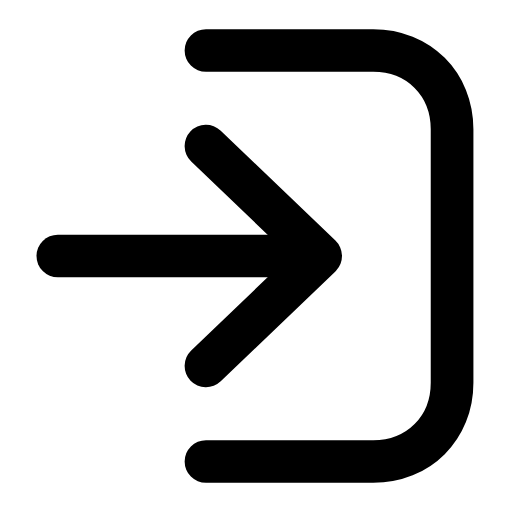
t = 0.00 s
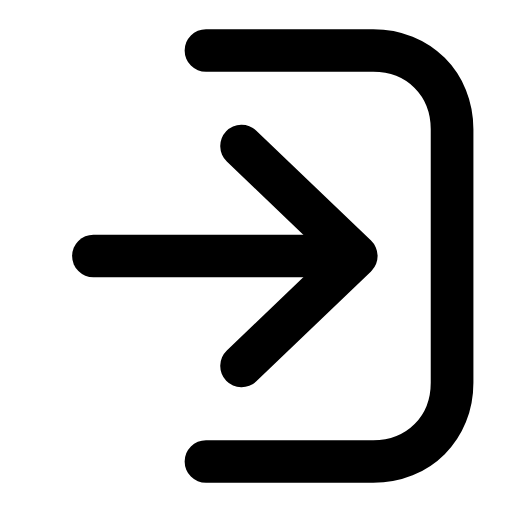
t = 0.25 s
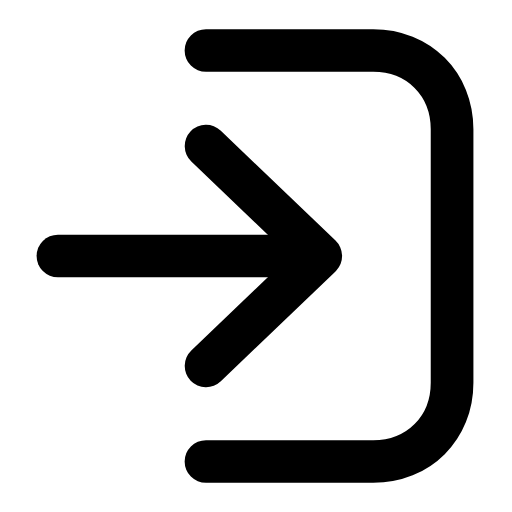
t = 0.50 s
t = 0.73 s: frame unchanged from t = 0.00 s, image omitted
t = 0.99 s: frame unchanged from t = 0.00 s, image omitted
t = 1.25 s: frame unchanged from t = 0.00 s, image omitted

The animated SVG that drew these frames (rendered in a browser with its animation timeline set to each time). Animation: 1 SMIL element (animateTransform=1); one cycle of 1.50 s, repeats indefinitely.

<svg xmlns="http://www.w3.org/2000/svg" width="24" height="24" viewBox="0 0 24 24" fill="none"><g transform="translate(-0.873 -1.44) scale(1.12)"><path stroke="currentColor" stroke-width="1.786" stroke-linecap="round" stroke-linejoin="round" fill="none" d="M9.4 3.4L16.4 3.4C18.3 3.4 19.7 4.8 19.7 6.7L19.7 17.3C19.7 19.2 18.3 20.6 16.4 20.6L9.4 20.6"></path><g><animateTransform attributeName="transform" type="translate" values="0 0;0 0;1.8 0;0 0;0 0;0 0;0 0;1.8 0;0 0;0 0;0 0" keyTimes="0;0.135;0.2475;0.36;0.45;0.6;0.66;0.735;0.81;0.9;1" dur="1.5s" repeatCount="indefinite" calcMode="spline" keySplines="0.16 1 0.3 1;0.16 1 0.3 1;0.16 1 0.3 1;0.16 1 0.3 1;0.16 1 0.3 1;0.16 1 0.3 1;0.16 1 0.3 1;0.16 1 0.3 1;0.16 1 0.3 1;0.16 1 0.3 1"/><line stroke="currentColor" stroke-width="1.786" stroke-linecap="round" stroke-linejoin="round" fill="none" x1="3.2" y1="12" x2="14.1" y2="12"></line><path stroke="currentColor" stroke-width="1.786" stroke-linecap="round" stroke-linejoin="round" fill="none" d="M9.4 7.4L14.2 12L9.4 16.6"></path></g></g></svg>
